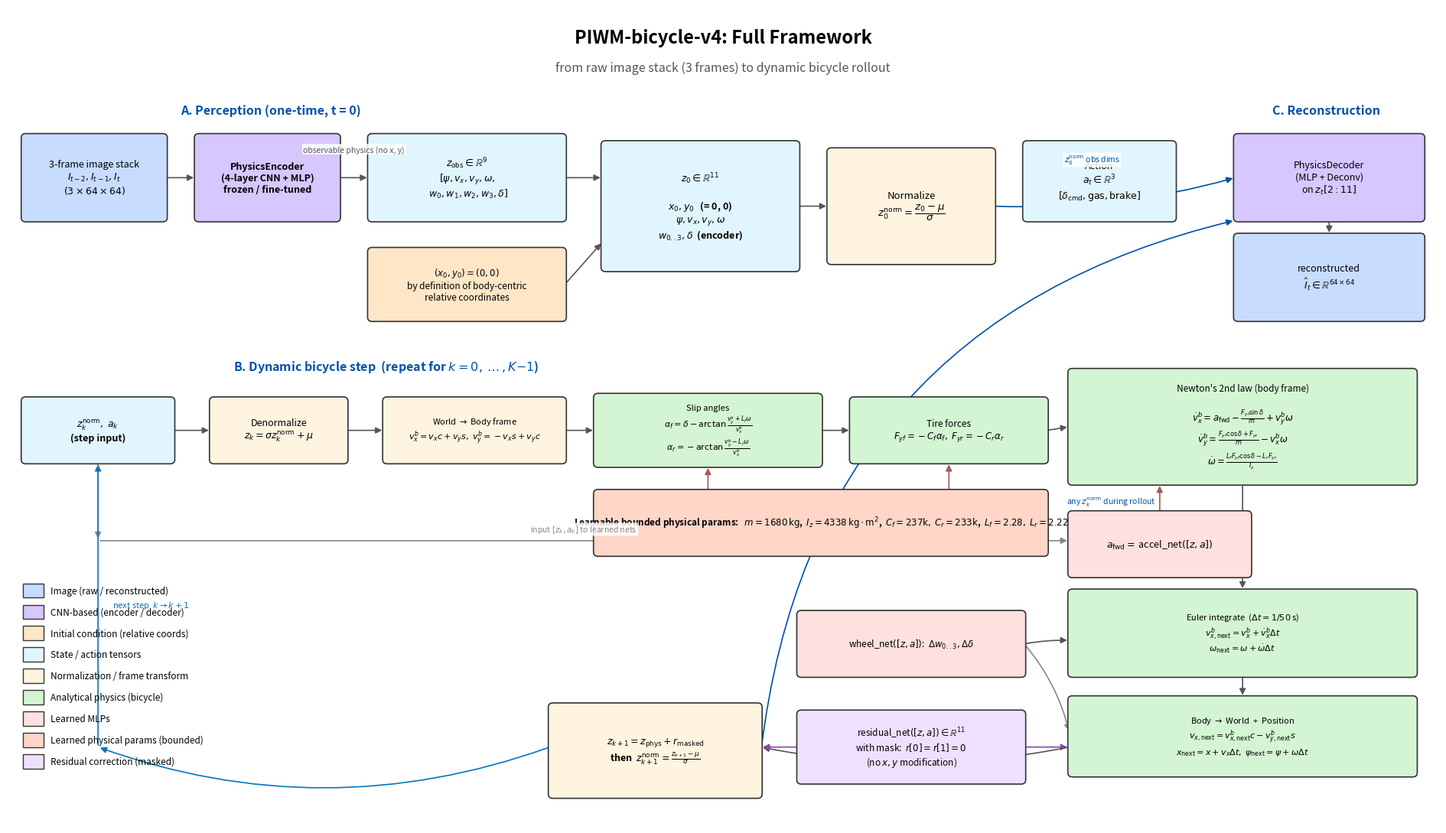

Write the Python code that produced this figure.
"""Full framework diagram for PIWM-bicycle-v4.

Shows the COMPLETE pipeline (no ellipsis):
  Image stack (3 frames)   ->  PhysicsEncoder (CNN)  ->  9-dim observable
  Initial (x_0, y_0) = (0, 0) in relative-body frame
  Assemble 11-dim z_0
  For each rollout step:
    z_t + a_t -> denormalize -> body frame -> slip angles -> tire forces
              -> Newton's 2nd law -> Euler integrate -> body->world + position
              -> wheel/steer update -> masked residual -> normalize -> z_{t+1}
  PhysicsDecoder (optional): z_t[2:11] -> reconstructed image

Output: vis/v4_framework.png
"""

import os
import matplotlib
matplotlib.use('Agg')
import matplotlib.pyplot as plt
from matplotlib.patches import FancyBboxPatch, FancyArrowPatch, Rectangle

COLOR_IMG    = '#c7dcff'   # image / decoder output
COLOR_CNN    = '#d6c7ff'   # encoder (CNN)
COLOR_INIT   = '#ffe6c7'   # initial state construction
COLOR_XFORM  = '#fff4e0'   # denorm / frame transform
COLOR_PHYS   = '#d4f5d4'   # analytical physics (bicycle)
COLOR_LEARN  = '#ffe0e0'   # learned MLPs
COLOR_PARAM  = '#ffd6c7'   # physical params
COLOR_RES    = '#f0e0ff'   # residual (masked)
COLOR_STATE  = '#e1f5ff'   # state tensor

EDGE = '#333'


def rbox(ax, x, y, w, h, label, color, fs=9, weight='normal'):
    ax.add_patch(FancyBboxPatch(
        (x, y), w, h,
        boxstyle="round,pad=0.02,rounding_size=0.06",
        linewidth=1.2, edgecolor=EDGE, facecolor=color, zorder=2,
    ))
    ax.text(x + w / 2, y + h / 2, label,
            ha='center', va='center', fontsize=fs, color='#000', weight=weight, zorder=3)


def arr(ax, x0, y0, x1, y1, txt=None, rad=0.0, color='#555', fs=7.5, style='-|>',
        offset=(0, 0), mut=12):
    ax.add_patch(FancyArrowPatch(
        (x0, y0), (x1, y1),
        arrowstyle=style, mutation_scale=mut,
        connectionstyle=f"arc3,rad={rad}",
        linewidth=1.2, color=color, zorder=1,
    ))
    if txt:
        ax.text((x0 + x1) / 2 + offset[0], (y0 + y1) / 2 + offset[1], txt,
                ha='center', va='center', fontsize=fs, color=color, style='italic',
                bbox=dict(boxstyle='round,pad=0.14', fc='white', ec='none', alpha=0.85),
                zorder=3)


def plot():
    fig, ax = plt.subplots(figsize=(19, 11))
    ax.set_xlim(0, 19)
    ax.set_ylim(0, 11.5)
    ax.axis('off')

    # ---- Title ----
    ax.text(9.5, 11.0, 'PIWM-bicycle-v4: Full Framework',
            ha='center', fontsize=17, weight='bold')
    ax.text(9.5, 10.6,
            'from raw image stack (3 frames) to dynamic bicycle rollout',
            ha='center', fontsize=11.5, color='#555', style='italic')

    # ================================================================
    # STAGE A: Perception (image -> 9-dim observable via PhysicsEncoder)
    # ================================================================
    ax.text(2.3, 10.0, 'A. Perception (one-time, t = 0)',
            fontsize=11.5, weight='bold', color='#0050aa')

    # 3-frame image stack
    rbox(ax, 0.2, 8.5, 1.9, 1.2,
         r'3-frame image stack' + '\n' + r'$I_{t-2}, I_{t-1}, I_t$' + '\n' +
         r'$(3 \times 64 \times 64)$',
         COLOR_IMG, fs=9)

    # PhysicsEncoder
    rbox(ax, 2.5, 8.5, 1.9, 1.2,
         r'PhysicsEncoder' + '\n' + r'(4-layer CNN + MLP)' + '\n' +
         r'frozen / fine-tuned',
         COLOR_CNN, fs=9, weight='bold')
    arr(ax, 2.1, 9.1, 2.5, 9.1)

    # 9-dim observable (what encoder outputs)
    rbox(ax, 4.8, 8.5, 2.6, 1.2,
         r'$z_{\mathrm{obs}} \in \mathbb{R}^9$' + '\n' +
         r'$[\psi, v_x, v_y, \omega,$' + '\n' + r'$\; w_0, w_1, w_2, w_3, \delta]$',
         COLOR_STATE, fs=9)
    arr(ax, 4.4, 9.1, 4.8, 9.1, 'observable physics (no x, y)',
        offset=(0, 0.4), fs=7.5)

    # Initial (x, y) from relative-frame definition
    rbox(ax, 4.8, 7.1, 2.6, 1.0,
         r'$(x_0, y_0) = (0, 0)$' + '\n' +
         r'by definition of body-centric' + '\n' +
         r'relative coordinates',
         COLOR_INIT, fs=8.5)

    # Merge into 11-dim z_0
    rbox(ax, 7.9, 7.8, 2.6, 1.8,
         r'$z_0 \in \mathbb{R}^{11}$' + '\n\n' +
         r'$x_0, y_0$   (= 0, 0)' + '\n' +
         r'$\psi, v_x, v_y, \omega$' + '\n' +
         r'$w_{0..3}, \delta$  (encoder)',
         COLOR_STATE, fs=9, weight='bold')
    arr(ax, 7.4, 9.1, 7.9, 9.1)   # from z_obs
    arr(ax, 7.4, 7.6, 7.9, 8.2)   # from (x0, y0)

    # Normalize
    rbox(ax, 10.9, 7.9, 2.2, 1.6,
         r'Normalize' + '\n' + r'$z_0^{\mathrm{norm}} = \dfrac{z_0 - \mu}{\sigma}$',
         COLOR_XFORM, fs=9.5)
    arr(ax, 10.5, 8.7, 10.9, 8.7)

    # Action input (for rollout)
    rbox(ax, 13.5, 8.5, 2.0, 1.1,
         r'Action' + '\n' + r'$a_t \in \mathbb{R}^3$' + '\n' +
         r'$[\delta_{\mathrm{cmd}},\mathrm{gas},\mathrm{brake}]$',
         COLOR_STATE, fs=9)

    # ================================================================
    # STAGE B: Dynamic bicycle step (per rollout step k -> k+1)
    # ================================================================
    ax.text(3.0, 6.4, 'B. Dynamic bicycle step  (repeat for $k = 0,\\dots,K{-}1$)',
            fontsize=11.5, weight='bold', color='#0050aa')

    # z_k^norm + a_k as inputs
    rbox(ax, 0.2, 5.1, 2.0, 0.9,
         r'$z_k^{\mathrm{norm}},\; a_k$' + '\n' + r'(step input)',
         COLOR_STATE, fs=9, weight='bold')

    # Denormalize
    rbox(ax, 2.7, 5.1, 1.8, 0.9,
         r'Denormalize' + '\n' + r'$z_k = \sigma z_k^{\mathrm{norm}} + \mu$',
         COLOR_XFORM, fs=9)
    arr(ax, 2.2, 5.55, 2.7, 5.55)

    # World -> Body frame
    rbox(ax, 5.0, 5.1, 2.4, 0.9,
         r'World $\to$ Body frame' + '\n' +
         r'$v_x^b{=}v_x c + v_y s,\; v_y^b{=}-v_x s + v_y c$',
         COLOR_XFORM, fs=8)
    arr(ax, 4.5, 5.55, 5.0, 5.55)

    # Slip angles
    rbox(ax, 7.8, 5.05, 3.0, 1.0,
         r'Slip angles' + '\n' +
         r'$\alpha_f = \delta - \arctan\frac{v_y^b + L_f \omega}{v_x^b}$' + '\n' +
         r'$\alpha_r = -\arctan\frac{v_y^b - L_r \omega}{v_x^b}$',
         COLOR_PHYS, fs=8)
    arr(ax, 7.4, 5.55, 7.8, 5.55)

    # Tire forces
    rbox(ax, 11.2, 5.1, 2.6, 0.9,
         r'Tire forces' + '\n' +
         r'$F_{yf} = -C_f \alpha_f,\; F_{yr} = -C_r \alpha_r$',
         COLOR_PHYS, fs=8.5)
    arr(ax, 10.8, 5.55, 11.2, 5.55)

    # Learned physical params box
    rbox(ax, 7.8, 3.8, 6.0, 0.9,
         r'Learnable bounded physical params:   '
         r'$m{=}1680\,\mathrm{kg}$,  $I_z{=}4338\,\mathrm{kg\cdot m^2}$,  '
         r'$C_f{=}237\mathrm{k},\; C_r{=}233\mathrm{k}$,  '
         r'$L_f{=}2.28,\; L_r{=}2.22$',
         COLOR_PARAM, fs=8.5, weight='bold')
    arr(ax, 9.3, 4.7, 9.3, 5.05, color='#aa5555')
    arr(ax, 12.5, 4.7, 12.5, 5.1, color='#aa5555')

    # Newton 2nd law: body-frame accels
    rbox(ax, 14.1, 4.8, 4.6, 1.6,
         r"Newton's 2nd law (body frame)" + '\n\n' +
         r'$\dot v_x^b = a_{\mathrm{fwd}} - \frac{F_{yf}\sin\delta}{m} + v_y^b\omega$' + '\n' +
         r'$\dot v_y^b = \frac{F_{yf}\cos\delta + F_{yr}}{m} - v_x^b\omega$' + '\n' +
         r'$\dot\omega = \frac{L_f F_{yf}\cos\delta - L_r F_{yr}}{I_z}$',
         COLOR_PHYS, fs=8.5)
    arr(ax, 13.8, 5.55, 14.1, 5.6)

    # accel_net (learned a_fwd)
    rbox(ax, 14.1, 3.5, 2.4, 0.9,
         r'$a_{\mathrm{fwd}} = $ accel_net$([z, a])$',
         COLOR_LEARN, fs=9)
    arr(ax, 15.3, 4.4, 15.3, 4.8, color='#aa5555')

    # action feed to accel_net
    arr(ax, 1.2, 5.1, 1.2, 4.0, color='#888')
    arr(ax, 1.2, 4.0, 14.1, 4.0, color='#888',
        txt='input $[z_k, a_k]$ to learned nets', offset=(0.0, 0.16), fs=7.5)

    # Euler integrate
    rbox(ax, 14.1, 2.1, 4.6, 1.2,
         r'Euler integrate  ($\Delta t = 1/50$ s)' + '\n' +
         r'$v_{x,\mathrm{next}}^b = v_x^b + \dot v_x^b \Delta t$' + '\n' +
         r'$\omega_{\mathrm{next}} = \omega + \dot\omega \Delta t$',
         COLOR_PHYS, fs=8)
    arr(ax, 16.4, 4.8, 16.4, 3.3)

    # Body -> World + Position
    rbox(ax, 14.1, 0.7, 4.6, 1.1,
         r'Body $\to$ World  +  Position' + '\n' +
         r'$v_{x,\mathrm{next}} = v_{x,\mathrm{next}}^b c - v_{y,\mathrm{next}}^b s$' + '\n' +
         r'$x_{\mathrm{next}}{=}x + v_x \Delta t,\; \psi_{\mathrm{next}}{=}\psi + \omega \Delta t$',
         COLOR_PHYS, fs=8)
    arr(ax, 16.4, 2.1, 16.4, 1.8)

    # wheel_net
    rbox(ax, 10.5, 2.1, 3.0, 0.9,
         r'wheel_net$([z,a])$:  $\Delta w_{0..3}, \Delta\delta$',
         COLOR_LEARN, fs=8.5)
    arr(ax, 13.5, 2.55, 14.1, 2.6, rad=-0.05)
    arr(ax, 13.5, 2.55, 14.1, 1.3, rad=-0.12, color='#888')

    # residual_net (masked)
    rbox(ax, 10.5, 0.6, 3.0, 1.0,
         r'residual_net$([z,a]) \in \mathbb{R}^{11}$' + '\n' +
         r'with mask:  $r[0] = r[1] = 0$' + '\n' +
         r'(no $x,y$ modification)',
         COLOR_RES, fs=8.5)
    arr(ax, 13.5, 1.1, 14.1, 1.1, color='#8844aa')

    # z_{k+1} output + re-normalize
    rbox(ax, 7.2, 0.4, 2.8, 1.3,
         r'$z_{k+1} = z_{\mathrm{phys}} + r_{\mathrm{masked}}$' + '\n' +
         r'then  $z_{k+1}^{\mathrm{norm}} = \frac{z_{k+1} - \mu}{\sigma}$',
         COLOR_XFORM, fs=9, weight='bold')
    arr(ax, 14.1, 1.1, 10.0, 1.1, rad=-0.1)
    arr(ax, 10.5, 1.1, 10.0, 1.1, color='#8844aa')   # residual into assemble

    # Recurrence back to step input
    arr(ax, 7.2, 1.1, 1.2, 1.1, rad=-0.18, color='#0077bb')
    arr(ax, 1.2, 1.1, 1.2, 5.1, rad=0.0, color='#0077bb',
        txt='next step  $k \\to k+1$', offset=(0.7, 0.0), fs=8)

    # ================================================================
    # STAGE C: Image reconstruction (optional, during training)
    # ================================================================
    ax.text(16.8, 10.0, 'C. Reconstruction', fontsize=11.5, weight='bold', color='#0050aa')

    rbox(ax, 16.3, 8.5, 2.5, 1.2,
         r'PhysicsDecoder' + '\n' + r'(MLP + Deconv)' + '\n' +
         r'on $z_t[2:11]$',
         COLOR_CNN, fs=9)
    rbox(ax, 16.3, 7.1, 2.5, 1.2,
         r'reconstructed' + '\n' + r'$\hat I_t \in \mathbb{R}^{64 \times 64}$',
         COLOR_IMG, fs=9)
    arr(ax, 17.55, 8.5, 17.55, 8.3)
    # From z_0^norm (at the end of stage A) OR from any z_k during rollout
    arr(ax, 13.1, 8.7, 16.3, 9.1, rad=0.08, color='#0050aa',
        txt='$z_0^{\\mathrm{norm}}$ obs dims', offset=(-0.3, 0.45), fs=7.5)
    arr(ax, 10.0, 1.0, 16.3, 8.5, rad=-0.35, color='#0050aa',
        txt='any $z_k^{\\mathrm{norm}}$ during rollout', offset=(1.5, -0.2), fs=7.5)

    # ================================================================
    # LEGEND
    # ================================================================
    legend_x, legend_y = 0.2, 3.2
    items = [
        (COLOR_IMG,   'Image (raw / reconstructed)'),
        (COLOR_CNN,   'CNN-based (encoder / decoder)'),
        (COLOR_INIT,  'Initial condition (relative coords)'),
        (COLOR_STATE, 'State / action tensors'),
        (COLOR_XFORM, 'Normalization / frame transform'),
        (COLOR_PHYS,  'Analytical physics (bicycle)'),
        (COLOR_LEARN, 'Learned MLPs'),
        (COLOR_PARAM, 'Learned physical params (bounded)'),
        (COLOR_RES,   'Residual correction (masked)'),
    ]
    for i, (c, lbl) in enumerate(items):
        y = legend_y - 0.30 * i
        ax.add_patch(Rectangle((legend_x, y), 0.28, 0.20, facecolor=c, edgecolor=EDGE, lw=1))
        ax.text(legend_x + 0.37, y + 0.10, lbl, fontsize=8.5, va='center')

    plt.tight_layout()
    out = "vis/v4_framework.png"
    plt.savefig(out, dpi=150, bbox_inches='tight', facecolor='white')
    plt.close()
    print(f"Saved {out}")


if __name__ == "__main__":
    os.makedirs("vis", exist_ok=True)
    plot()
